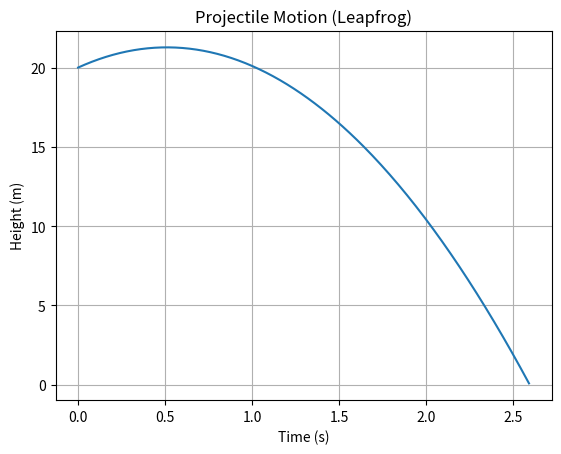

This figure's Python source:
import numpy as np
import matplotlib.pyplot as plt
import math

g = 9.8
y = 20.0
x = 0.0
v0 = 10.0
angle = math.radians(30)

vx = v0 * math.cos(angle)
vy = v0 * math.sin(angle)

dt = 0.01

ax = 0.0
ay = -g

vx_half = vx + 0.5 * ax * dt
vy_half = vy + 0.5 * ay * dt

T, Y, KE, PE, TE = [], [], [], [], []

for i in range(100000):
    t = i * dt

    T.append(t)
    Y.append(y)
    KE.append(0.5 * (vx_half**2 + vy_half**2))
    PE.append(g * y)
    TE.append(KE[-1] + PE[-1])

    # update positions
    x = x + vx_half * dt
    y = y + vy_half * dt

    if y <= 0:
        break

    # acceleration
    ax = 0.0
    ay = -g

    # update velocities
    vx_half = vx_half + ax * dt
    vy_half = vy_half + ay * dt

# ---- Plot ----
plt.plot(T, Y)
plt.xlabel("Time (s)")
plt.ylabel("Height (m)")
plt.title("Projectile Motion (Leapfrog)")
plt.grid(True)
plt.show()

# ---- Final Table ----
print("t(s)\tKE\tPE\tTotal")
for i in range(0, len(T), int(0.1/dt)):
    print(f"{T[i]:.2f}\t{KE[i]:.4f}\t{PE[i]:.4f}\t{TE[i]:.4f}")
